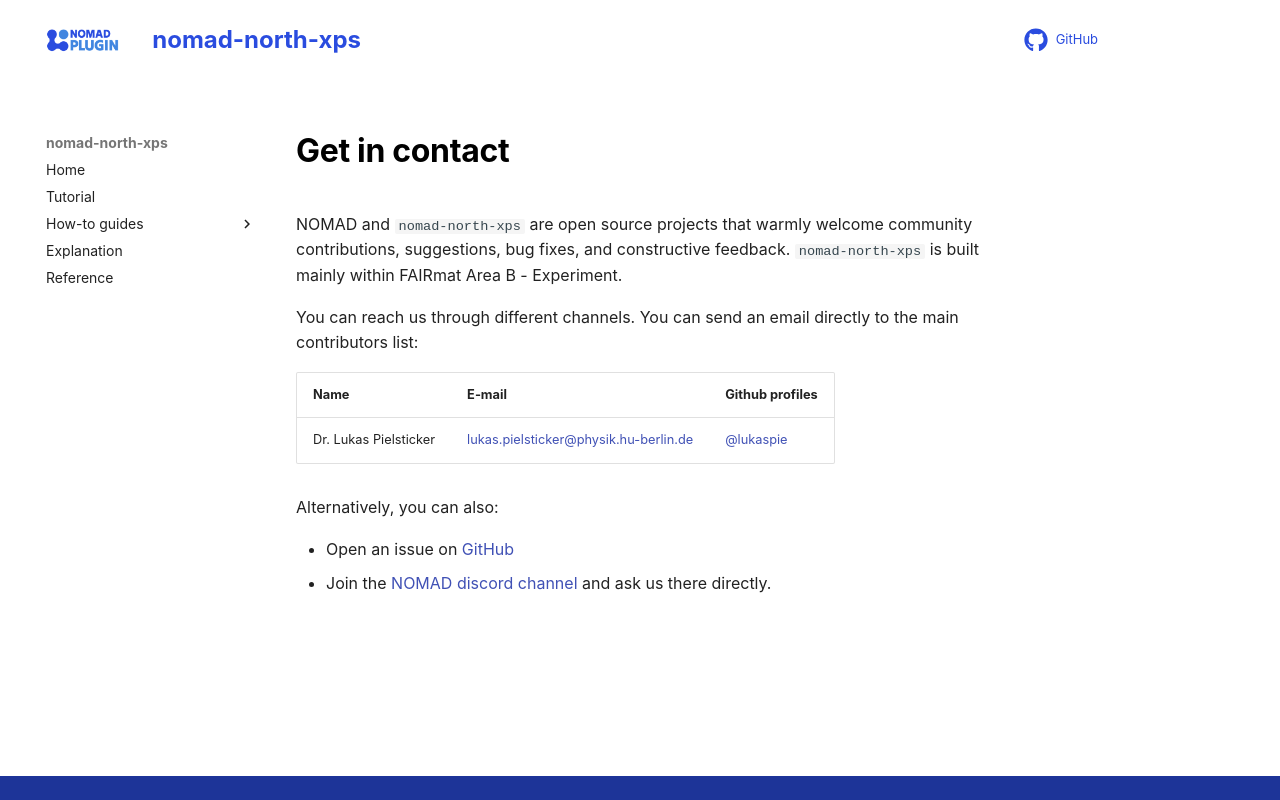

repository: lukaspie/nomad-north-xps · page: contact.html · generator: mkdocs

# Get in contact

NOMAD and `nomad-north-xps` are open source projects that warmly welcome community contributions, suggestions, bug fixes, and constructive feedback. `nomad-north-xps` is built mainly within FAIRmat Area B - Experiment.

You can reach us through different channels. You can send an email directly to the main contributors list:

| Name | E-mail     | Github profiles |
|------|------------|-----------------|
| Dr. Lukas Pielsticker | [lukas.pielsticker@physik.hu-berlin.de](mailto:lukas.pielsticker@physik.hu-berlin.de) | [@lukaspie](https://github.com/lukaspie) |

Alternatively, you can also:

- Open an issue on [GitHub](https://github.com/FAIRmat-NFDI/nomad-north-xps/issues)
- Join the [NOMAD discord channel](https://discord.gg/Gyzx3ukUw8) and ask us there directly.
